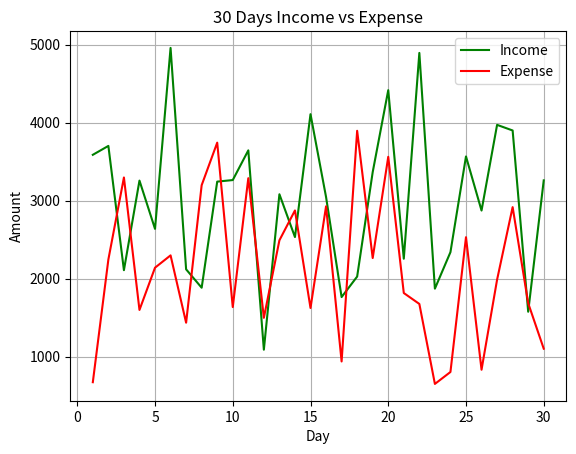

Write the Python code that produced this figure.
# import random
# import matplotlib.pyplot as plt

# days = list(range(1, 31))
# temperature = [random.randint(20, 40) for _ in days]

# plt.plot(days, temperature, marker='o', color='red', linestyle='-')

# plt.xlabel("Day")
# plt.ylabel("Temperature (°C)")
# plt.title("Random Temperature Data Graph")

# plt.grid(True)
# plt.show()


# import numpy as np
# import matplotlib.pyplot as plt

# months = ["Jan","Feb","Mar","Apr","May","Jun",
#           "Jul","Aug","Sep","Oct","Nov","Dec"]

# sales = np.random.randint(1000, 5000, 12)

# plt.bar(months, sales, color="skyblue")

# plt.xlabel("Month")
# plt.ylabel("Sales Amount")
# plt.title("Monthly Sales Data")

# plt.show() 


# import random
# import matplotlib.pyplot as plt

# days = list(range(1, 31))

# temperatures = [random.randint(20, 40) for _ in range(30)]

# max_temp = max(temperatures)
# max_day = days[temperatures.index(max_temp)]

# plt.plot(days, temperatures, marker='o', label="Temperature")

# plt.scatter(max_day, max_temp, color='red', s=100, label="Highest Temperature")

# plt.xlabel("Day")
# plt.ylabel("Temperature (°C)")
# plt.title("30 Day Temperature Graph")
# plt.legend()

# plt.grid(True)

# plt.show()

import random
import matplotlib.pyplot as plt

days = list(range(1, 31))

income = [random.randint(1000, 5000) for _ in days]
expense = [random.randint(500, 4000) for _ in days]

plt.plot(days, income, color='green', label="Income")   
plt.plot(days, expense, color='red', label="Expense")

plt.xlabel("Day")
plt.ylabel("Amount")
plt.title("30 Days Income vs Expense")
plt.legend()
plt.grid(True)

plt.show()


# import matplotlib.pyplot as plt

# months = ["Jan","Feb","Mar","Apr","May","Jun",
#           "Jul","Aug","Sep","Oct","Nov","Dec"]

# income = [3000,3200,3100,3500,3700,4000,4200,4100,3900,4500,4700,5000]
# expense = [2500,2600,2700,2900,3000,3200,3400,3300,3100,3600,3800,4000]

# plt.bar(months, expense, color='red', alpha=0.6, label="Expense")

# plt.plot(months, income, marker='o', color='green', label="Income")

# plt.xlabel("Month")
# plt.ylabel("Amount ($)")
# plt.title("Monthly Income vs Expense Tracker")

# plt.legend()
# plt.grid(True)

# plt.show()

# import random
# import matplotlib.pyplot as plt
 
# students = ["Aman", "Rahul", "Priya", "Neha", "Arjun"]

# math_marks = [random.randint(40, 100) for _ in students]
# science_marks = [random.randint(40, 100) for _ in students]
# english_marks = [random.randint(40, 100) for _ in students]

# plt.plot(students, math_marks, marker='o', label="Math")
# plt.plot(students, science_marks, marker='o', label="Science")
# plt.plot(students, english_marks, marker='o', label="English")

# plt.xlabel("Students")
# plt.ylabel("Marks")
# plt.title("Student Marks Analysis (Line Chart)")

# plt.legend()
# plt.grid(True)

# plt.show()


# import random
# import matplotlib.pyplot as plt

# days = list(range(1, 31))

# steps = [random.randint(4000, 12000) for _ in days]
# calories = [random.randint(1800, 3000) for _ in days]
# weight = [round(random.uniform(65, 75), 1) for _ in days]

# plt.plot(days, steps, marker='o', label="Steps per Day")
# plt.plot(days, calories, marker='o', label="Calories Burned")
# plt.plot(days, weight, marker='o', label="Weight (kg)")

# plt.xlabel("Day")
# plt.ylabel("Value")
# plt.title("30-Day Fitness Tracking")

# plt.legend()
# plt.grid(True)
# plt.show()
